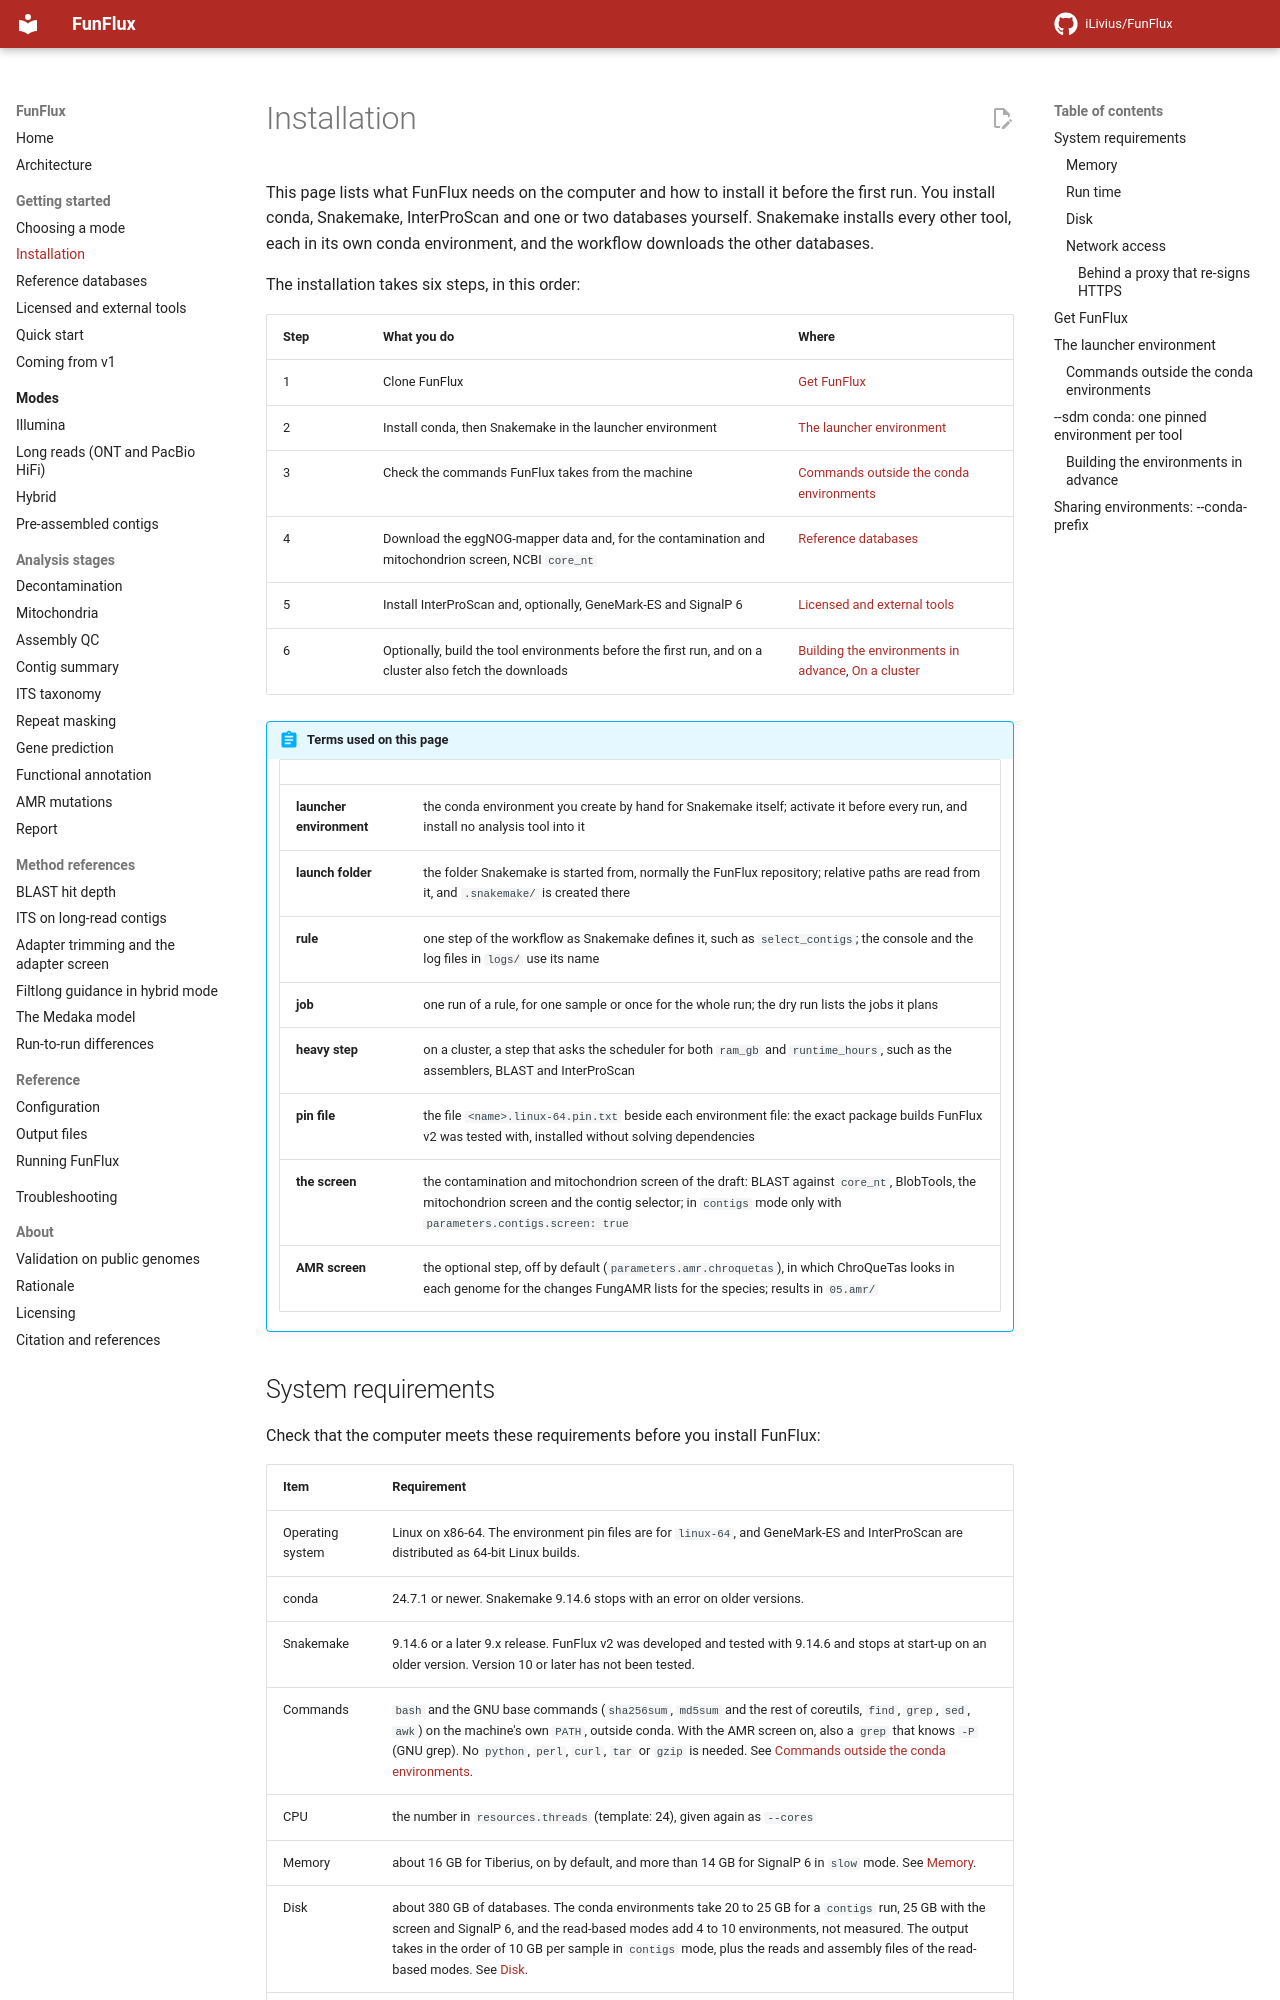

repository: iLivius/FunFlux · page: getting-started/installation/index.html · generator: mkdocs

# Installation

This page lists what FunFlux needs on the computer and how to install it before the first run.
You install conda, Snakemake, InterProScan and one or two databases yourself. Snakemake installs
every other tool, each in its own conda environment, and the workflow downloads the other
databases.

The installation takes six steps, in this order:

| Step | What you do | Where |
|---|---|---|
| 1 | Clone FunFlux | [Get FunFlux](#get-funflux) |
| 2 | Install conda, then Snakemake in the launcher environment | [The launcher environment](#the-launcher-environment) |
| 3 | Check the commands FunFlux takes from the machine | [Commands outside the conda environments](#host-commands) |
| 4 | Download the eggNOG-mapper data and, for the contamination and mitochondrion screen, NCBI `core_nt` | [Reference databases](databases.md) |
| 5 | Install InterProScan and, optionally, GeneMark-ES and SignalP 6 | [Licensed and external tools](external-tools.md) |
| 6 | Optionally, build the tool environments before the first run, and on a cluster also fetch the downloads | [Building the environments in advance](#build-in-advance), [On a cluster](../reference/running.md#on-a-cluster) |

!!! abstract "Terms used on this page"

    | | |
    |---|---|
    | **launcher environment** | the conda environment you create by hand for Snakemake itself; activate it before every run, and install no analysis tool into it |
    | **launch folder** | the folder Snakemake is started from, normally the FunFlux repository; relative paths are read from it, and `.snakemake/` is created there |
    | **rule** | one step of the workflow as Snakemake defines it, such as `select_contigs`; the console and the log files in `logs/` use its name |
    | **job** | one run of a rule, for one sample or once for the whole run; the dry run lists the jobs it plans |
    | **heavy step** | on a cluster, a step that asks the scheduler for both `ram_gb` and `runtime_hours`, such as the assemblers, BLAST and InterProScan |
    | **pin file** | the file `<name>.linux-64.pin.txt` beside each environment file: the exact package builds FunFlux v2 was tested with, installed without solving dependencies |
    | **the screen** | the contamination and mitochondrion screen of the draft: BLAST against `core_nt`, BlobTools, the mitochondrion screen and the contig selector; in `contigs` mode only with `parameters.contigs.screen: true` |
    | **AMR screen** | the optional step, off by default (`parameters.amr.chroquetas`), in which ChroQueTas looks in each genome for the changes FungAMR lists for the species; results in `05.amr/` |
